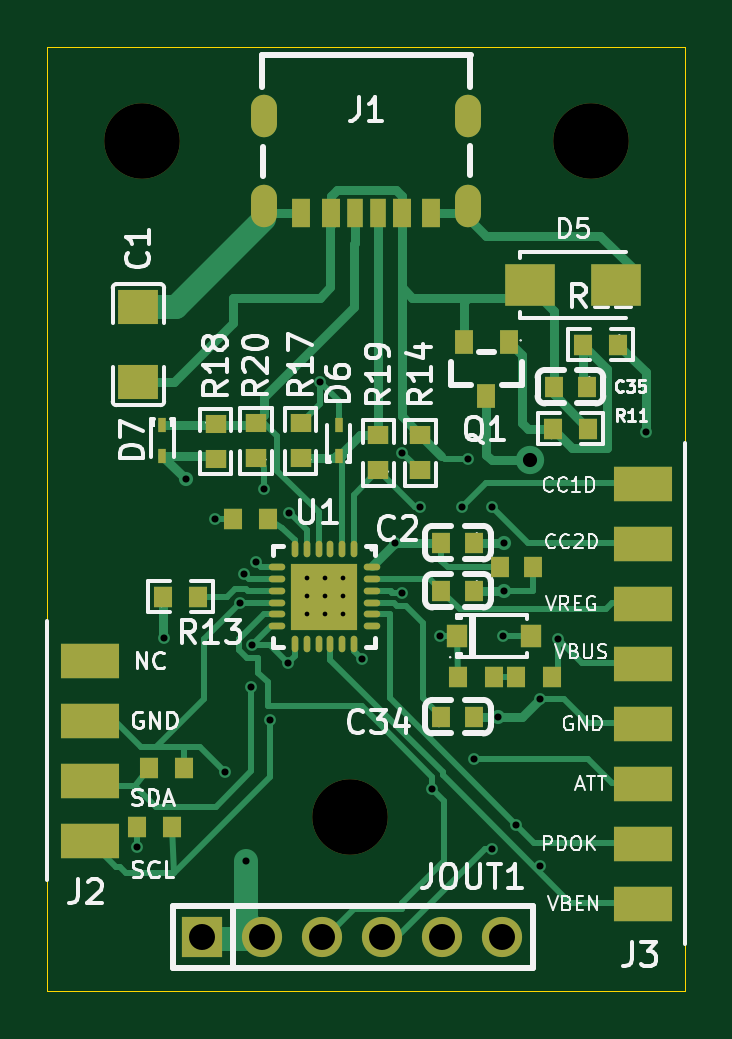
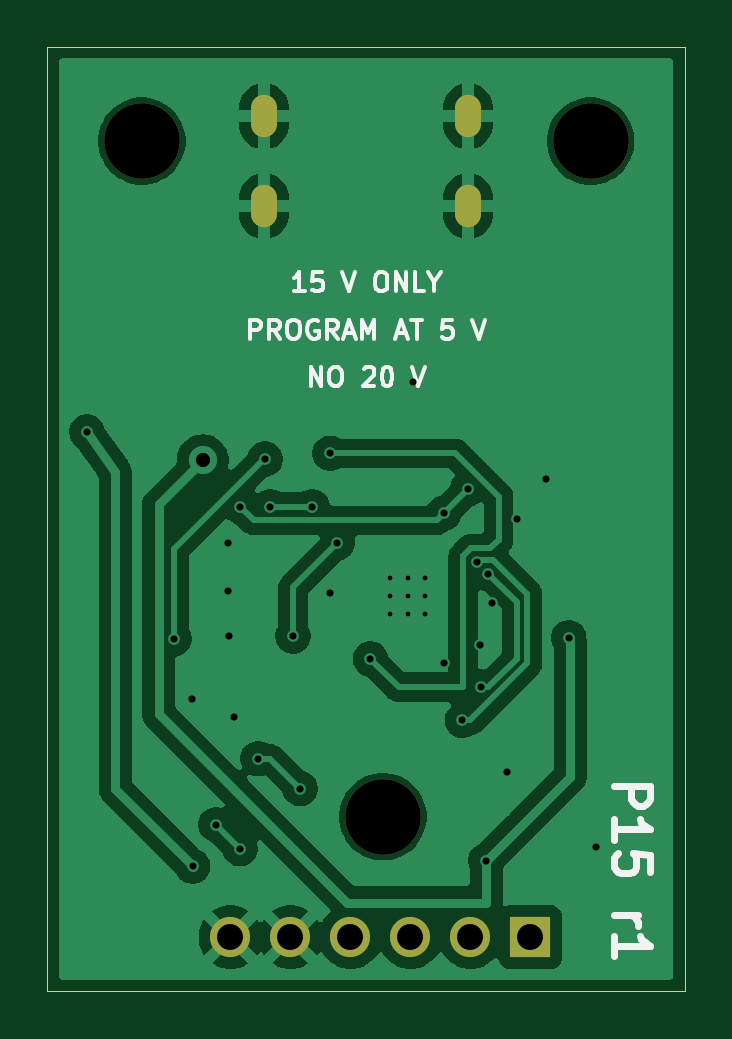
Circuit board: 11 layer files. Board 27.0 x 40.0 mm.
- bottom_copper: board-p15-B_Cu.gbl (51182 bytes)
- bottom_mask: board-p15-B_Mask.gbs (975 bytes)
- paste: board-p15-B_Paste.gbp (454 bytes)
- bottom_silk: board-p15-B_Silkscreen.gbo (11923 bytes)
- outline: board-p15-Edge_Cuts.gm1 (559 bytes)
- top_copper: board-p15-F_Cu.gtl (21777 bytes)
- top_mask: board-p15-F_Mask.gts (4217 bytes)
- paste: board-p15-F_Paste.gtp (3352 bytes)
- top_silk: board-p15-F_Silkscreen.gto (67263 bytes)
- drill: board-p15-NPTH.drl (361 bytes)
- drill: board-p15-PTH.drl (1472 bytes)

=== bottom_copper: board-p15-B_Cu.gbl (51182 bytes, source omitted) ===
=== bottom_mask: board-p15-B_Mask.gbs ===
%TF.GenerationSoftware,KiCad,Pcbnew,10.0.6*%
%TF.CreationDate,2026-11-03T09:29:16+00:00*%
%TF.ProjectId,board-p15,626f6172-642d-4703-9135-2e6b69636164,rev?*%
%TF.SameCoordinates,Original*%
%TF.FileFunction,Soldermask,Bot*%
%TF.FilePolarity,Negative*%
%FSLAX46Y46*%
G04 Gerber Fmt 4.6, Leading zero omitted, Abs format (unit mm)*
G04 Created by KiCad (PCBNEW 10.0.6) date 2026-11-03 09:29:16*
%MOMM*%
%LPD*%
G01*
G04 APERTURE LIST*
%ADD10C,3.200000*%
%ADD11O,1.100000X1.800000*%
%ADD12R,1.700000X1.700000*%
%ADD13C,1.700000*%
G04 APERTURE END LIST*
D10*
%TO.C,MH1*%
X4000000Y-4000000D03*
%TD*%
D11*
%TO.C,J1*%
X17826000Y-6750000D03*
X17826000Y-2950000D03*
X9186000Y-6750000D03*
X9186000Y-2950000D03*
%TD*%
D10*
%TO.C,MH3*%
X12800000Y-32600000D03*
%TD*%
D12*
%TO.C,JOUT1*%
X6550000Y-37700000D03*
D13*
X9090000Y-37700000D03*
X11630000Y-37700000D03*
X14170000Y-37700000D03*
X16710000Y-37700000D03*
X19250000Y-37700000D03*
%TD*%
D10*
%TO.C,MH2*%
X23000000Y-4000000D03*
%TD*%
M02*

=== paste: board-p15-B_Paste.gbp ===
%TF.GenerationSoftware,KiCad,Pcbnew,10.0.6*%
%TF.CreationDate,2026-11-03T09:29:16+00:00*%
%TF.ProjectId,board-p15,626f6172-642d-4703-9135-2e6b69636164,rev?*%
%TF.SameCoordinates,Original*%
%TF.FileFunction,Paste,Bot*%
%TF.FilePolarity,Positive*%
%FSLAX46Y46*%
G04 Gerber Fmt 4.6, Leading zero omitted, Abs format (unit mm)*
G04 Created by KiCad (PCBNEW 10.0.6) date 2026-11-03 09:29:16*
%MOMM*%
%LPD*%
G01*
G04 APERTURE LIST*
G04 APERTURE END LIST*
M02*

=== bottom_silk: board-p15-B_Silkscreen.gbo (11923 bytes, source omitted) ===
=== outline: board-p15-Edge_Cuts.gm1 ===
%TF.GenerationSoftware,KiCad,Pcbnew,10.0.6*%
%TF.CreationDate,2026-11-03T09:29:16+00:00*%
%TF.ProjectId,board-p15,626f6172-642d-4703-9135-2e6b69636164,rev?*%
%TF.SameCoordinates,Original*%
%TF.FileFunction,Profile,NP*%
%FSLAX46Y46*%
G04 Gerber Fmt 4.6, Leading zero omitted, Abs format (unit mm)*
G04 Created by KiCad (PCBNEW 10.0.6) date 2026-11-03 09:29:16*
%MOMM*%
%LPD*%
G01*
G04 APERTURE LIST*
%TA.AperFunction,Profile*%
%ADD10C,0.050000*%
%TD*%
G04 APERTURE END LIST*
D10*
X0Y0D02*
X27000000Y0D01*
X27000000Y-40000000D01*
X0Y-40000000D01*
X0Y0D01*
M02*

=== top_copper: board-p15-F_Cu.gtl (21777 bytes, source omitted) ===
=== top_mask: board-p15-F_Mask.gts ===
%TF.GenerationSoftware,KiCad,Pcbnew,10.0.6*%
%TF.CreationDate,2026-11-03T09:29:16+00:00*%
%TF.ProjectId,board-p15,626f6172-642d-4703-9135-2e6b69636164,rev?*%
%TF.SameCoordinates,Original*%
%TF.FileFunction,Soldermask,Top*%
%TF.FilePolarity,Negative*%
%FSLAX46Y46*%
G04 Gerber Fmt 4.6, Leading zero omitted, Abs format (unit mm)*
G04 Created by KiCad (PCBNEW 10.0.6) date 2026-11-03 09:29:16*
%MOMM*%
%LPD*%
G01*
G04 APERTURE LIST*
%ADD10C,3.200000*%
%ADD11R,0.806000X0.864000*%
%ADD12O,0.280000X0.700000*%
%ADD13O,0.700000X0.280000*%
%ADD14R,2.800000X2.800000*%
%ADD15R,2.100000X1.800000*%
%ADD16R,0.800000X0.900000*%
%ADD17R,0.864000X0.806000*%
%ADD18R,2.500000X1.500000*%
%ADD19R,0.900000X0.950000*%
%ADD20R,0.800000X1.000000*%
%ADD21R,0.360000X0.600000*%
%ADD22O,1.100000X1.800000*%
%ADD23R,0.800000X1.200000*%
%ADD24R,0.760000X1.200000*%
%ADD25R,0.700000X1.200000*%
%ADD26R,1.700000X1.700000*%
%ADD27C,1.700000*%
%ADD28R,1.728000X1.485000*%
G04 APERTURE END LIST*
D10*
%TO.C,MH1*%
X4000000Y-4000000D03*
%TD*%
D11*
%TO.C,R22*%
X5290000Y-33049999D03*
X3790000Y-33049999D03*
%TD*%
D12*
%TO.C,U1*%
X12978000Y-21288000D03*
X12478000Y-21288000D03*
X11978000Y-21288000D03*
X11478000Y-21288000D03*
X10978000Y-21288000D03*
X10478000Y-21288000D03*
D13*
X9728000Y-22038000D03*
X9728000Y-22538000D03*
X9728000Y-23038000D03*
X9728000Y-23538000D03*
X9728000Y-24038000D03*
X9728000Y-24538000D03*
D12*
X10478000Y-25288000D03*
X10978000Y-25288000D03*
X11478000Y-25288000D03*
X11978000Y-25288000D03*
X12478000Y-25288000D03*
X12978000Y-25288000D03*
D13*
X13728000Y-24538000D03*
X13728000Y-24038000D03*
X13728000Y-23538000D03*
X13728000Y-23038000D03*
X13728000Y-22538000D03*
X13728000Y-22038000D03*
D14*
X11718000Y-23288000D03*
%TD*%
D15*
%TO.C,D5*%
X20450000Y-10080000D03*
X24050000Y-10080000D03*
%TD*%
D16*
%TO.C,C30*%
X18078000Y-23034000D03*
X16678000Y-23034000D03*
%TD*%
D17*
%TO.C,R19*%
X14014000Y-17942000D03*
X14014000Y-16442000D03*
%TD*%
D16*
%TO.C,C38*%
X19150000Y-22050000D03*
X20550000Y-22050000D03*
%TD*%
D18*
%TO.C,J3*%
X25200000Y-18510000D03*
X25200000Y-21050000D03*
X25200000Y-23590000D03*
X25200000Y-26130000D03*
X25200000Y-28670000D03*
X25200000Y-31210000D03*
X25200000Y-33750000D03*
X25200000Y-36290000D03*
%TD*%
D19*
%TO.C,D9*%
X17325000Y-24950000D03*
X20475000Y-24950000D03*
%TD*%
D17*
%TO.C,R14*%
X15792000Y-16442000D03*
X15792000Y-17942000D03*
%TD*%
D20*
%TO.C,Q1*%
X19536000Y-12486000D03*
X17636000Y-12486000D03*
X18586000Y-14786000D03*
%TD*%
D16*
%TO.C,C2*%
X18078000Y-21002000D03*
X16678000Y-21002000D03*
%TD*%
D11*
%TO.C,R23*%
X4290000Y-30550000D03*
X5790000Y-30550000D03*
%TD*%
%TO.C,R11*%
X21392000Y-16176000D03*
X22892000Y-16176000D03*
%TD*%
D21*
%TO.C,D7*%
X4870000Y-16034000D03*
X4870000Y-17334000D03*
%TD*%
D22*
%TO.C,J1*%
X17826000Y-6750000D03*
X17826000Y-2950000D03*
X9186000Y-6750000D03*
X9186000Y-2950000D03*
D23*
X16256000Y-7050000D03*
D24*
X15026000Y-7050000D03*
D25*
X14006000Y-7050000D03*
X13006000Y-7050000D03*
D24*
X11986000Y-7050000D03*
D23*
X10756000Y-7050000D03*
%TD*%
D10*
%TO.C,MH3*%
X12800000Y-32600000D03*
%TD*%
D11*
%TO.C,R30*%
X18900000Y-26700000D03*
X17400000Y-26700000D03*
%TD*%
D17*
%TO.C,R20*%
X8830000Y-17434000D03*
X8830000Y-15934000D03*
%TD*%
D11*
%TO.C,R12*%
X24162000Y-12620000D03*
X22662000Y-12620000D03*
%TD*%
D16*
%TO.C,C34*%
X16678000Y-28368000D03*
X18078000Y-28368000D03*
%TD*%
D11*
%TO.C,R29*%
X21350000Y-26700000D03*
X19850000Y-26700000D03*
%TD*%
D26*
%TO.C,JOUT1*%
X6550000Y-37700000D03*
D27*
X9090000Y-37700000D03*
X11630000Y-37700000D03*
X14170000Y-37700000D03*
X16710000Y-37700000D03*
X19250000Y-37700000D03*
%TD*%
D10*
%TO.C,MH2*%
X23000000Y-4000000D03*
%TD*%
D11*
%TO.C,R13*%
X4882000Y-23288000D03*
X6382000Y-23288000D03*
%TD*%
%TO.C,R21*%
X9350000Y-20000000D03*
X7850000Y-20000000D03*
%TD*%
D16*
%TO.C,C35*%
X22842000Y-14398000D03*
X21442000Y-14398000D03*
%TD*%
D18*
%TO.C,J2*%
X1800000Y-33610000D03*
X1800000Y-31070000D03*
X1800000Y-28530000D03*
X1800000Y-25990000D03*
%TD*%
D17*
%TO.C,R18*%
X7130000Y-15968000D03*
X7130000Y-17468000D03*
%TD*%
D21*
%TO.C,D6*%
X12330000Y-17334000D03*
X12330000Y-16034000D03*
%TD*%
D17*
%TO.C,R17*%
X10730000Y-17434000D03*
X10730000Y-15934000D03*
%TD*%
D28*
%TO.C,C1*%
X3854000Y-11030000D03*
X3854000Y-14210000D03*
%TD*%
M02*

=== paste: board-p15-F_Paste.gtp ===
%TF.GenerationSoftware,KiCad,Pcbnew,10.0.6*%
%TF.CreationDate,2026-11-03T09:29:16+00:00*%
%TF.ProjectId,board-p15,626f6172-642d-4703-9135-2e6b69636164,rev?*%
%TF.SameCoordinates,Original*%
%TF.FileFunction,Paste,Top*%
%TF.FilePolarity,Positive*%
%FSLAX46Y46*%
G04 Gerber Fmt 4.6, Leading zero omitted, Abs format (unit mm)*
G04 Created by KiCad (PCBNEW 10.0.6) date 2026-11-03 09:29:16*
%MOMM*%
%LPD*%
G01*
G04 APERTURE LIST*
%ADD10R,0.806000X0.864000*%
%ADD11O,0.280000X0.700000*%
%ADD12O,0.700000X0.280000*%
%ADD13R,2.800000X2.800000*%
%ADD14R,2.100000X1.800000*%
%ADD15R,0.800000X0.900000*%
%ADD16R,0.864000X0.806000*%
%ADD17R,0.900000X0.950000*%
%ADD18R,0.800000X1.000000*%
%ADD19R,0.360000X0.600000*%
%ADD20R,0.800000X1.200000*%
%ADD21R,0.760000X1.200000*%
%ADD22R,0.700000X1.200000*%
%ADD23R,1.728000X1.485000*%
G04 APERTURE END LIST*
D10*
%TO.C,R22*%
X5290000Y-33049999D03*
X3790000Y-33049999D03*
%TD*%
D11*
%TO.C,U1*%
X12978000Y-21288000D03*
X12478000Y-21288000D03*
X11978000Y-21288000D03*
X11478000Y-21288000D03*
X10978000Y-21288000D03*
X10478000Y-21288000D03*
D12*
X9728000Y-22038000D03*
X9728000Y-22538000D03*
X9728000Y-23038000D03*
X9728000Y-23538000D03*
X9728000Y-24038000D03*
X9728000Y-24538000D03*
D11*
X10478000Y-25288000D03*
X10978000Y-25288000D03*
X11478000Y-25288000D03*
X11978000Y-25288000D03*
X12478000Y-25288000D03*
X12978000Y-25288000D03*
D12*
X13728000Y-24538000D03*
X13728000Y-24038000D03*
X13728000Y-23538000D03*
X13728000Y-23038000D03*
X13728000Y-22538000D03*
X13728000Y-22038000D03*
D13*
X11718000Y-23288000D03*
%TD*%
D14*
%TO.C,D5*%
X20450000Y-10080000D03*
X24050000Y-10080000D03*
%TD*%
D15*
%TO.C,C30*%
X18078000Y-23034000D03*
X16678000Y-23034000D03*
%TD*%
D16*
%TO.C,R19*%
X14014000Y-17942000D03*
X14014000Y-16442000D03*
%TD*%
D15*
%TO.C,C38*%
X19150000Y-22050000D03*
X20550000Y-22050000D03*
%TD*%
D17*
%TO.C,D9*%
X17325000Y-24950000D03*
X20475000Y-24950000D03*
%TD*%
D16*
%TO.C,R14*%
X15792000Y-16442000D03*
X15792000Y-17942000D03*
%TD*%
D18*
%TO.C,Q1*%
X19536000Y-12486000D03*
X17636000Y-12486000D03*
X18586000Y-14786000D03*
%TD*%
D15*
%TO.C,C2*%
X18078000Y-21002000D03*
X16678000Y-21002000D03*
%TD*%
D10*
%TO.C,R23*%
X4290000Y-30550000D03*
X5790000Y-30550000D03*
%TD*%
%TO.C,R11*%
X21392000Y-16176000D03*
X22892000Y-16176000D03*
%TD*%
D19*
%TO.C,D7*%
X4870000Y-16034000D03*
X4870000Y-17334000D03*
%TD*%
D20*
%TO.C,J1*%
X16256000Y-7050000D03*
D21*
X15026000Y-7050000D03*
D22*
X14006000Y-7050000D03*
X13006000Y-7050000D03*
D21*
X11986000Y-7050000D03*
D20*
X10756000Y-7050000D03*
%TD*%
D10*
%TO.C,R30*%
X18900000Y-26700000D03*
X17400000Y-26700000D03*
%TD*%
D16*
%TO.C,R20*%
X8830000Y-17434000D03*
X8830000Y-15934000D03*
%TD*%
D10*
%TO.C,R12*%
X24162000Y-12620000D03*
X22662000Y-12620000D03*
%TD*%
D15*
%TO.C,C34*%
X16678000Y-28368000D03*
X18078000Y-28368000D03*
%TD*%
D10*
%TO.C,R29*%
X21350000Y-26700000D03*
X19850000Y-26700000D03*
%TD*%
%TO.C,R13*%
X4882000Y-23288000D03*
X6382000Y-23288000D03*
%TD*%
%TO.C,R21*%
X9350000Y-20000000D03*
X7850000Y-20000000D03*
%TD*%
D15*
%TO.C,C35*%
X22842000Y-14398000D03*
X21442000Y-14398000D03*
%TD*%
D16*
%TO.C,R18*%
X7130000Y-15968000D03*
X7130000Y-17468000D03*
%TD*%
D19*
%TO.C,D6*%
X12330000Y-17334000D03*
X12330000Y-16034000D03*
%TD*%
D16*
%TO.C,R17*%
X10730000Y-17434000D03*
X10730000Y-15934000D03*
%TD*%
D23*
%TO.C,C1*%
X3854000Y-11030000D03*
X3854000Y-14210000D03*
%TD*%
M02*

=== top_silk: board-p15-F_Silkscreen.gto (67263 bytes, source omitted) ===
=== drill: board-p15-NPTH.drl ===
M48
; DRILL file KiCad 10.0.6 date 2026-11-03T09:29:17
; FORMAT={-:-/ absolute / metric / decimal}
; #@! TF.CreationDate,2026-11-03T09:29:17+00:00
; #@! TF.GenerationSoftware,Kicad,Pcbnew,10.0.6
; #@! TF.FileFunction,NonPlated,1,2,NPTH
FMAT,2
METRIC
; #@! TA.AperFunction,NonPlated,NPTH,ComponentDrill
T1C3.200
%
G90
G05
T1
X4.0Y-4.0
X12.8Y-32.6
X23.0Y-4.0
M30

=== drill: board-p15-PTH.drl ===
M48
; DRILL file KiCad 10.0.6 date 2026-11-03T09:29:17
; FORMAT={-:-/ absolute / metric / decimal}
; #@! TF.CreationDate,2026-11-03T09:29:17+00:00
; #@! TF.GenerationSoftware,Kicad,Pcbnew,10.0.6
; #@! TF.FileFunction,Plated,1,2,PTH
FMAT,2
METRIC
; #@! TA.AperFunction,Plated,PTH,ViaDrill
T1C0.200
; #@! TA.AperFunction,Plated,PTH,ViaDrill
T2C0.300
; #@! TA.AperFunction,Plated,PTH,ComponentDrill
T3C0.600
; #@! TA.AperFunction,Plated,PTH,ViaDrill
T4C0.600
; #@! TA.AperFunction,Plated,PTH,ComponentDrill
T5C1.100
%
G90
G05
T1
X11.0Y-22.5
X11.0Y-23.25
X11.0Y-24.0
X11.75Y-22.5
X11.75Y-23.25
X11.75Y-24.0
X12.5Y-22.5
X12.5Y-23.25
X12.5Y-24.0
T2
X3.79Y-33.9
X4.93Y-25.018
X5.886Y-18.32
X7.1Y-20.0
X7.53Y-30.718
X8.172Y-23.542
X8.33Y-22.318
X8.426Y-34.464
X8.63Y-27.118
X8.68Y-25.32
X8.83Y-21.818
X9.188Y-18.716
X9.43Y-28.518
X10.204Y-26.082
X10.21Y-19.738
X11.53Y-14.218
X13.33Y-25.918
X14.724Y-21.002
X15.03Y-17.218
X15.03Y-23.113
X15.792Y-19.478
X16.3Y-31.416
X16.6Y-24.95
X17.57Y-19.478
X17.792Y-17.466
X18.078Y-30.146
X18.84Y-19.478
X18.84Y-33.956
X19.094Y-28.368
X19.3Y-24.95
X19.348Y-21.002
X19.348Y-23.034
X19.856Y-32.94
X20.851Y-34.697
X20.872Y-27.606
X21.634Y-25.066
X25.33Y-16.318
T4
X20.43Y-17.518
T5
X6.55Y-37.7
X9.09Y-37.7
X11.63Y-37.7
X14.17Y-37.7
X16.71Y-37.7
X19.25Y-37.7
T3
G00X9.186Y-3.25
M15
G01X9.186Y-2.65
M16
G05
G00X9.186Y-7.05
M15
G01X9.186Y-6.45
M16
G05
G00X17.826Y-3.25
M15
G01X17.826Y-2.65
M16
G05
G00X17.826Y-7.05
M15
G01X17.826Y-6.45
M16
G05
M30
